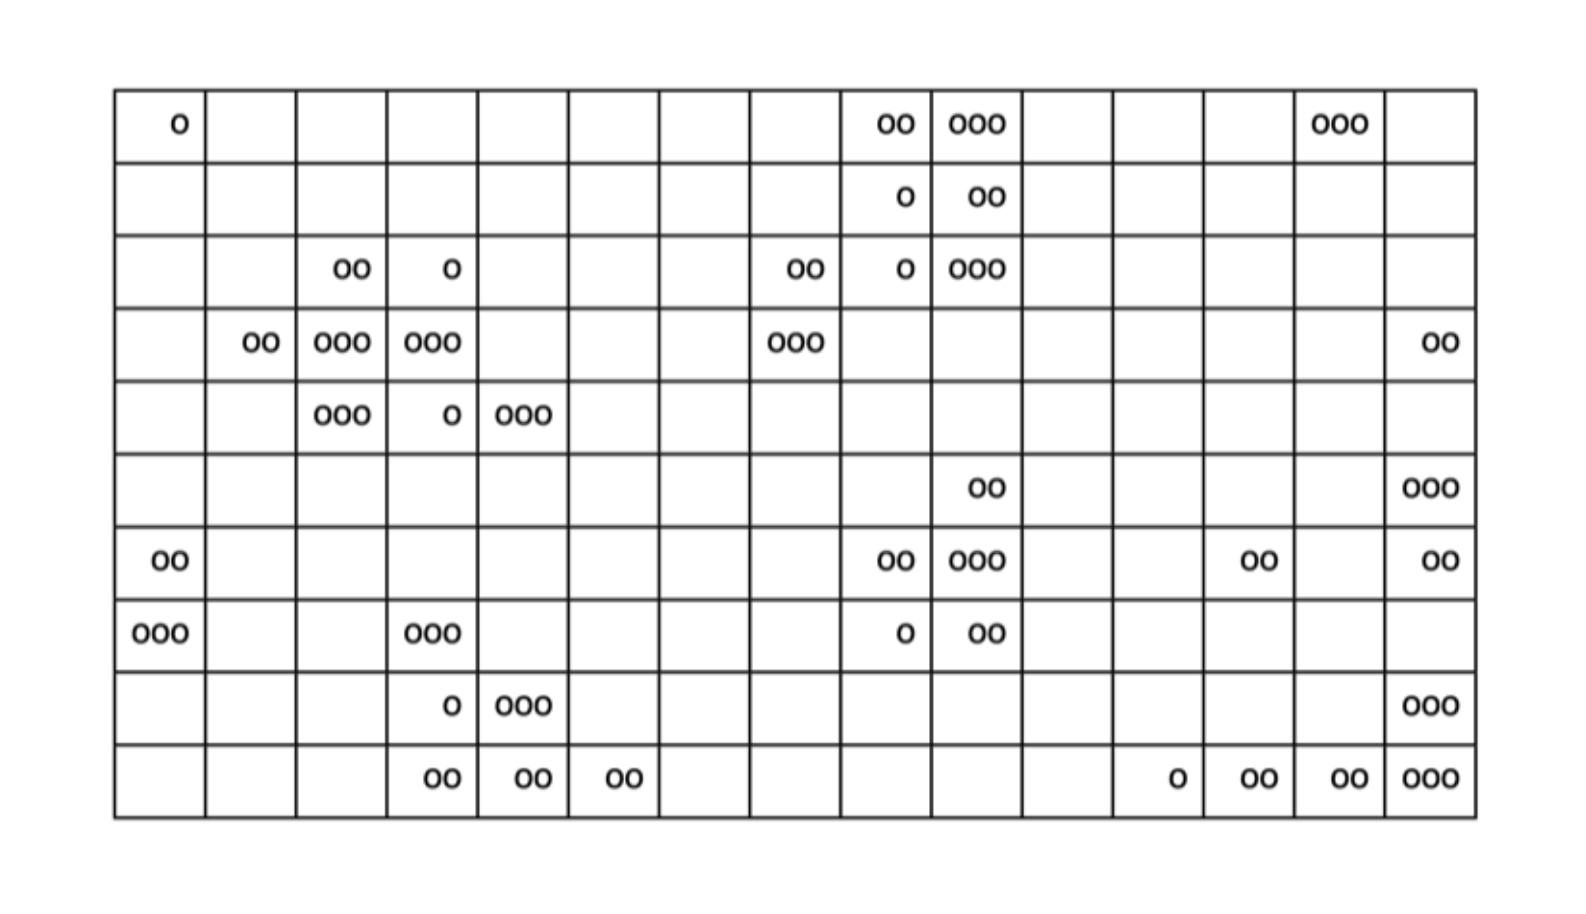

The table this chart was drawn from, first rows:
x, y, count, probability
12, 2, 0, 1/150
11, 1, 0, 1/150
10, 5, 2, 5/150
10, 9, 2, 8/150
14, 4, 0, 1/150
3, 7, 3, 8/150
6, 9, 0, 1/150
3, 7, 3, 8/150
12, 1, 1, 5/150
13, 1, 2, 5/150
14, 1, 2, 5/150
15, 1, 3, 5/150
15, 2, 3, 5/150
12, 1, 1, 5/150
13, 1, 2, 5/150
14, 1, 2, 5/150
15, 1, 3, 5/150
15, 2, 3, 5/150
9, 4, 2, 5/150
9, 3, 1, 5/150
10, 4, 3, 5/150
10, 3, 2, 5/150
10, 0, 3, 8/150
9, 0, 2, 8/150
9, 9, 1, 8/150
9, 8, 1, 8/150
10, 8, 3, 8/150
8, 8, 2, 8/150
8, 7, 3, 8/150
15, 4, 2, 2/150
13, 4, 2, 1/150
15, 5, 3, 2/150
3, 8, 2, 8/150
4, 8, 1, 8/150
2, 7, 2, 8/150
4, 7, 3, 8/150
3, 6, 3, 8/150
4, 6, 1, 8/150
5, 6, 3, 8/150
3, 8, 2, 8/150
4, 8, 1, 8/150
2, 7, 2, 8/150
4, 7, 3, 8/150
3, 6, 3, 8/150
4, 6, 1, 8/150
5, 6, 3, 8/150
